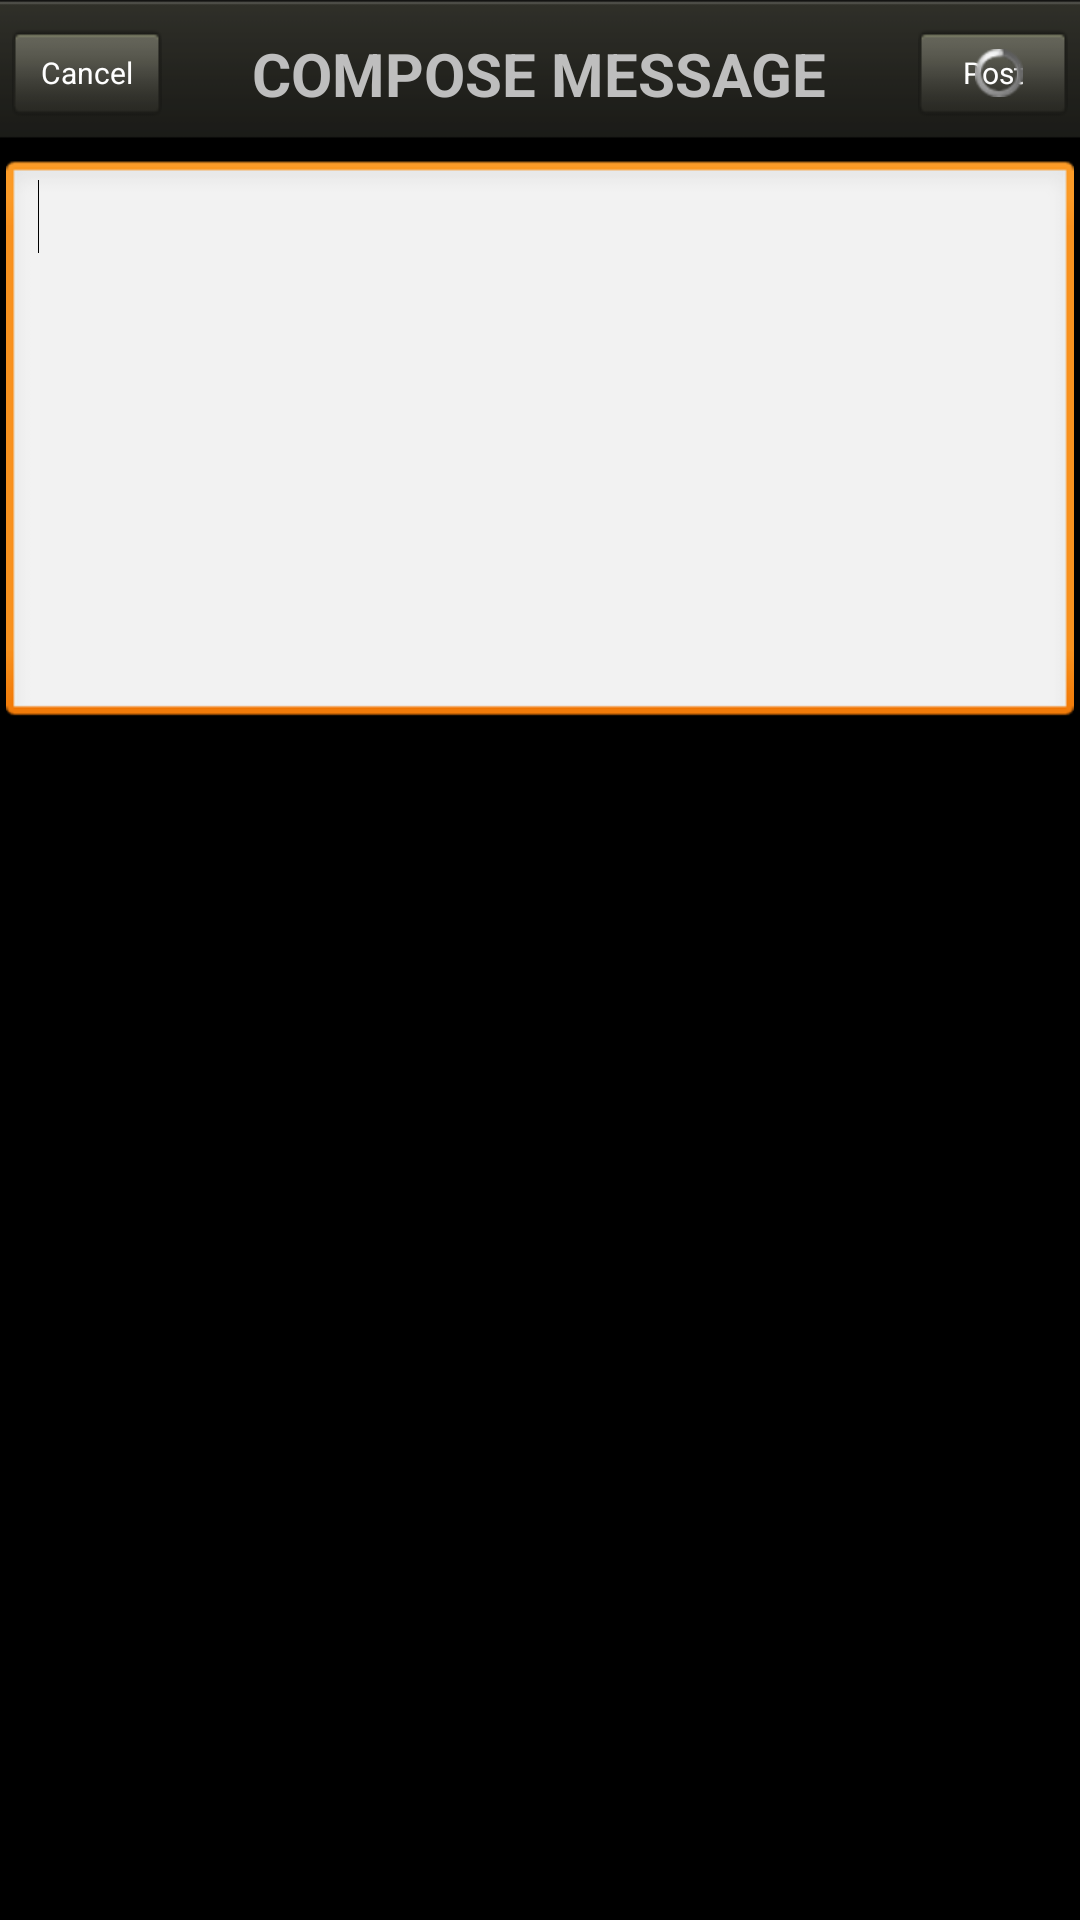

The Android layout XML behind this screen, and the referenced resources:
<!-- AndroidManifest.xml: application theme android:Theme.NoTitleBar -->
<!-- res/layout/activity_compose_message.xml -->
<?xml version="1.0" encoding="utf-8"?>
<LinearLayout xmlns:android="http://schemas.android.com/apk/res/android"
    android:layout_width="fill_parent"
    android:layout_height="fill_parent"
    android:background="@color/black"
    android:orientation="vertical">

    <RelativeLayout
        style="@style/black_toolbar"
        android:layout_width="fill_parent"
        android:layout_marginBottom="-3dp"
        android:orientation="horizontal"
        android:paddingBottom="1.0dip"
        android:paddingTop="5.0dip" android:paddingRight="4dp" android:paddingLeft="4dp">

        <TextView
            android:id="@+id/headerTextView"
            android:layout_width="wrap_content"
            android:layout_height="wrap_content"
            android:layout_centerHorizontal="true"
            android:layout_centerVertical="true"
            android:text="COMPOSE MESSAGE" android:textStyle="bold" android:textSize="20dp"/>

        <Button
            android:id="@+id/postButton"
            style="@style/black_toolbar_button"
            android:layout_width="50dp"
            android:layout_marginRight="0dp"
            android:layout_centerVertical="true"
            android:layout_alignParentRight="true"
            android:text="Post" android:textColor="@color/white"/>

        <Button
            android:id="@+id/cancelButton"
            style="@style/black_toolbar_button"
            android:layout_width="50dp"
            android:layout_centerVertical="true"
            android:layout_alignParentLeft="true"
            android:layout_marginLeft="0dp"
            android:text="Cancel" android:textColor="@color/white"/>

        <ProgressBar
            android:id="@+id/progressBar"
            style="?android:attr/progressBarStyleSmall"
            android:layout_width="wrap_content"
            android:layout_height="wrap_content"
            android:layout_alignParentRight="true" android:layout_centerVertical="true" android:layout_marginRight="15dp"/>

    </RelativeLayout>

    <EditText
        android:id="@+id/messageEditText"
        android:layout_width="match_parent"
        android:layout_height="wrap_content"
        android:gravity="top"
        android:inputType="textMultiLine"
        android:lines="8" android:layout_marginTop="7dp" android:layout_marginLeft="2dp" android:layout_marginRight="2dp">

        <requestFocus />
    </EditText>

</LinearLayout>
<!-- resources referenced by this layout -->
<resources>
  <color name="black">#000000</color>
  <color name="white">#FFFFFF</color>
  <style name="black_toolbar">
          <item name="android:layout_height">49dp</item>
          <item name="android:background">@drawable/toolbar_background</item>
          <item name="android:paddingBottom">0.0dp</item>
          <item name="android:layout_marginBottom">-2dp</item>
          <item name="android:paddingTop">8.0dp</item>
          <item name="android:orientation">horizontal</item>
      </style>
  <style name="black_toolbar_button">
          <item name="android:layout_marginLeft">8dp</item>
          <item name="android:layout_marginRight">8dp</item>
          <item name="android:layout_height">30dp</item>
          <item name="android:layout_width">90dp</item>
          <item name="android:layout_centerVertical">true</item>
          <item name="android:textSize">10dp</item>
          <item name="android:textColor">@drawable/toolbar_btn_text_color_selector</item>
          <item name="android:background">@drawable/toolbar_btn_background_selector</item>
          <item name="android:paddingLeft">3dp</item>
          <item name="android:paddingRight">3dp</item>
      </style>
  <!-- drawable toolbar_background: png bitmap (drawable-hdpi, 1897 bytes) -->
  <!-- drawable toolbar_btn_text_color_selector (drawable) -->
  <?xml version="1.0" encoding="UTF-8"?>
  <selector xmlns:android="http://schemas.android.com/apk/res/android">
  	<item android:state_pressed="true" android:color="@color/white" />
  	<item android:state_selected="true" android:color="@color/white" />
  	<item android:color="@color/toolbar_btn_unselected" />
  </selector>
  <!-- drawable toolbar_btn_background_selector (drawable) -->
  <?xml version="1.0" encoding="UTF-8"?>
  <selector xmlns:android="http://schemas.android.com/apk/res/android">
  	<item android:state_pressed="true" android:drawable="@drawable/btn_toolbar_on" />
  	<item android:state_selected="true" android:drawable="@drawable/btn_toolbar_on" />
  	<item android:drawable="@drawable/btn_toolbar" />
  </selector>
  <color name="toolbar_btn_unselected">#949494</color>
  <!-- drawable btn_toolbar_on: png bitmap (drawable-hdpi, 1286 bytes) -->
  <!-- drawable btn_toolbar: png bitmap (drawable-hdpi, 1407 bytes) -->
</resources>
